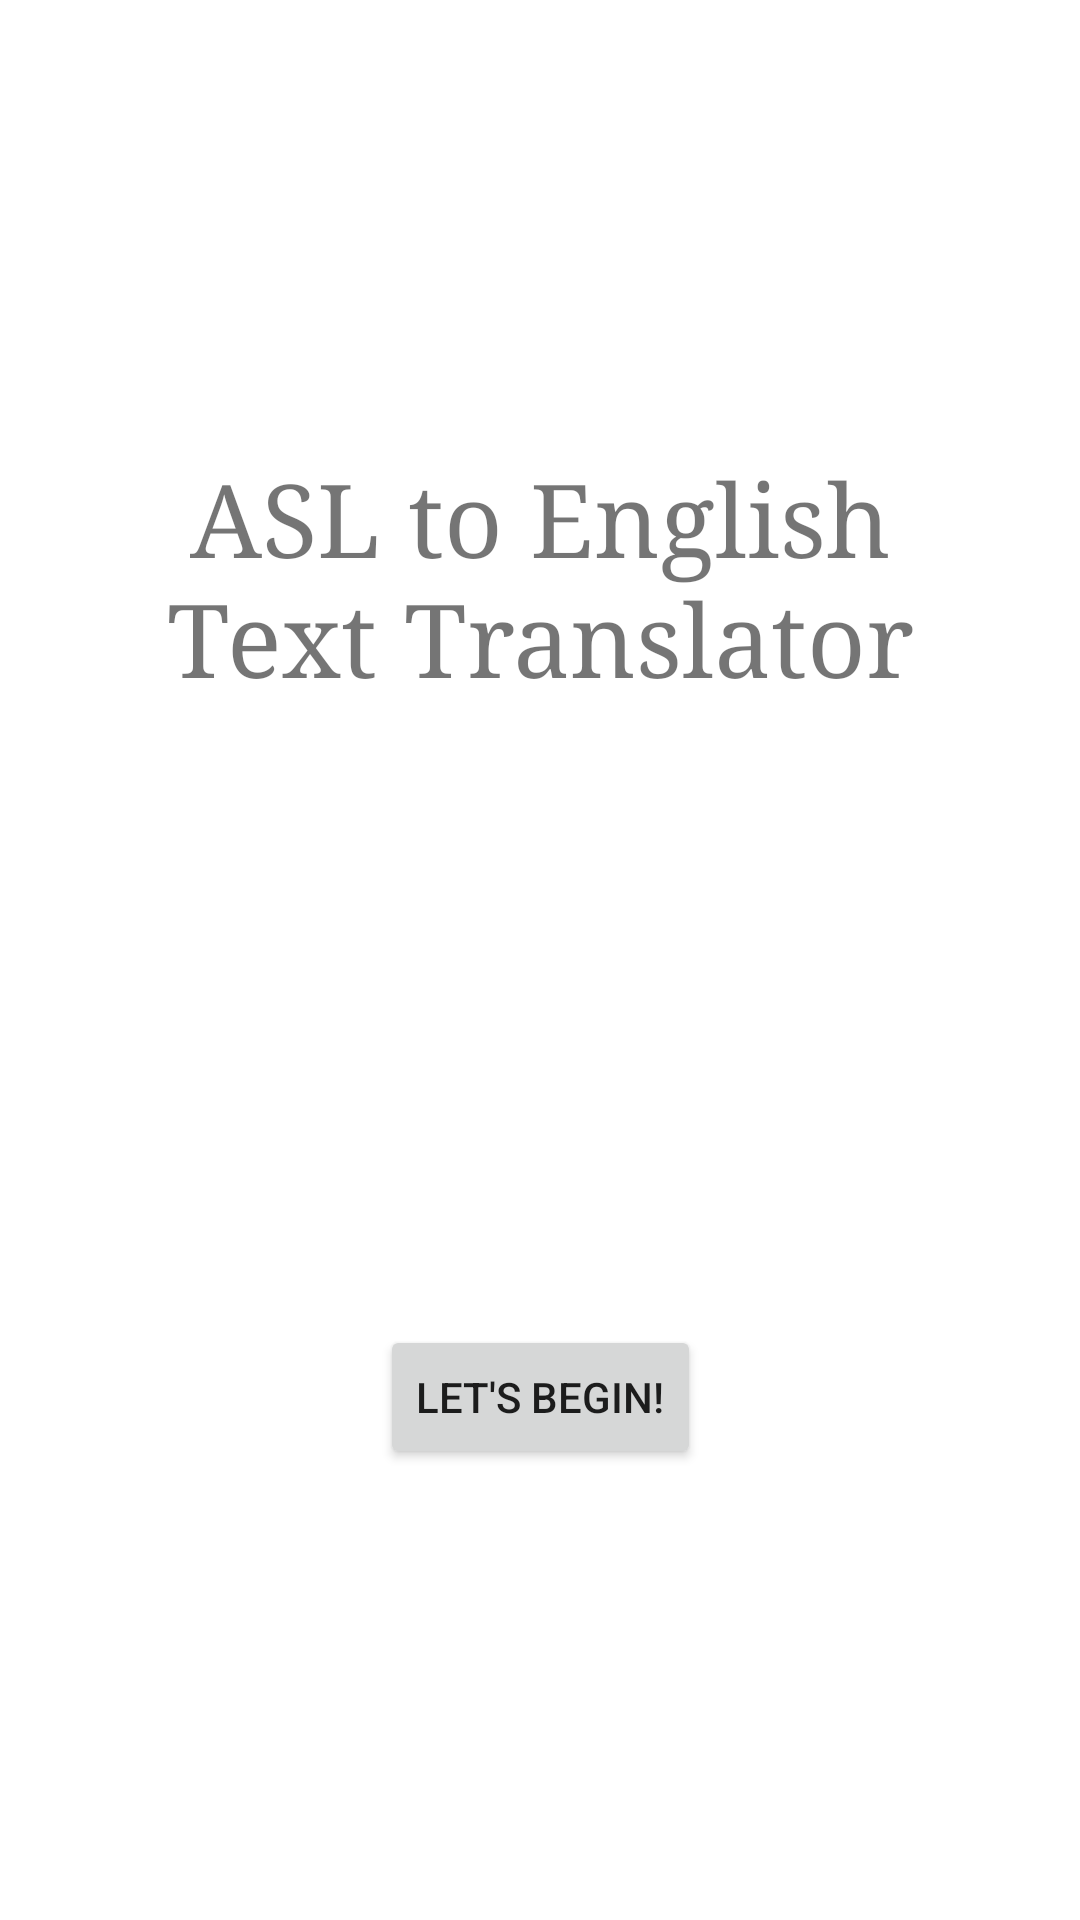

This screen was rendered from an Android layout file. Write that file and the resources it references.
<!-- AndroidManifest.xml: application theme Theme.CSC411Project -->
<!-- res/layout/welcome.xml -->
<?xml version="1.0" encoding="utf-8"?>
<androidx.constraintlayout.widget.ConstraintLayout xmlns:android="http://schemas.android.com/apk/res/android"
    xmlns:app="http://schemas.android.com/apk/res-auto"
    xmlns:tools="http://schemas.android.com/tools"
    android:layout_width="match_parent"
    android:layout_height="match_parent"
    tools:context=".Welcome">

    <TextView
        android:id="@+id/textview_first"
        android:layout_width="273dp"
        android:layout_height="141dp"
        android:text="ASL to English Text Translator"
        android:textAlignment="center"
        android:textSize="34sp"
        android:typeface="serif"
        app:layout_constraintBottom_toTopOf="@id/button_first"
        app:layout_constraintEnd_toEndOf="parent"
        app:layout_constraintStart_toStartOf="parent"
        app:layout_constraintTop_toTopOf="parent" />

    <Button
        android:id="@+id/button_first"
        android:layout_width="wrap_content"
        android:layout_height="wrap_content"
        android:text="Let's Begin!"
        app:layout_constraintBottom_toBottomOf="parent"
        app:layout_constraintEnd_toEndOf="parent"
        app:layout_constraintStart_toStartOf="parent"
        app:layout_constraintTop_toBottomOf="@id/textview_first" />
</androidx.constraintlayout.widget.ConstraintLayout>
<!-- resources referenced by this layout -->
<resources>
  <style name="Theme.CSC411Project" parent="Theme.MaterialComponents.DayNight.DarkActionBar">
          
          <item name="colorPrimary">@color/purple_500</item>
          <item name="colorPrimaryVariant">@color/purple_700</item>
          <item name="colorOnPrimary">@color/white</item>
          
          <item name="colorSecondary">@color/teal_200</item>
          <item name="colorSecondaryVariant">@color/teal_700</item>
          <item name="colorOnSecondary">@color/black</item>
          
          <item name="android:statusBarColor" tools:targetApi="l">?attr/colorPrimaryVariant</item>
          
      </style>
  <!-- not gathered from this repository: default colours our renderer supplied (Android Studio template values) -->
  <color name="purple_500">#FF6200EE</color>
  <color name="purple_700">#FF3700B3</color>
  <color name="teal_200">#FF03DAC5</color>
  <color name="teal_700">#FF018786</color>
  <color name="black">#FF000000</color>
  <color name="white">#FFFFFFFF</color>
</resources>
